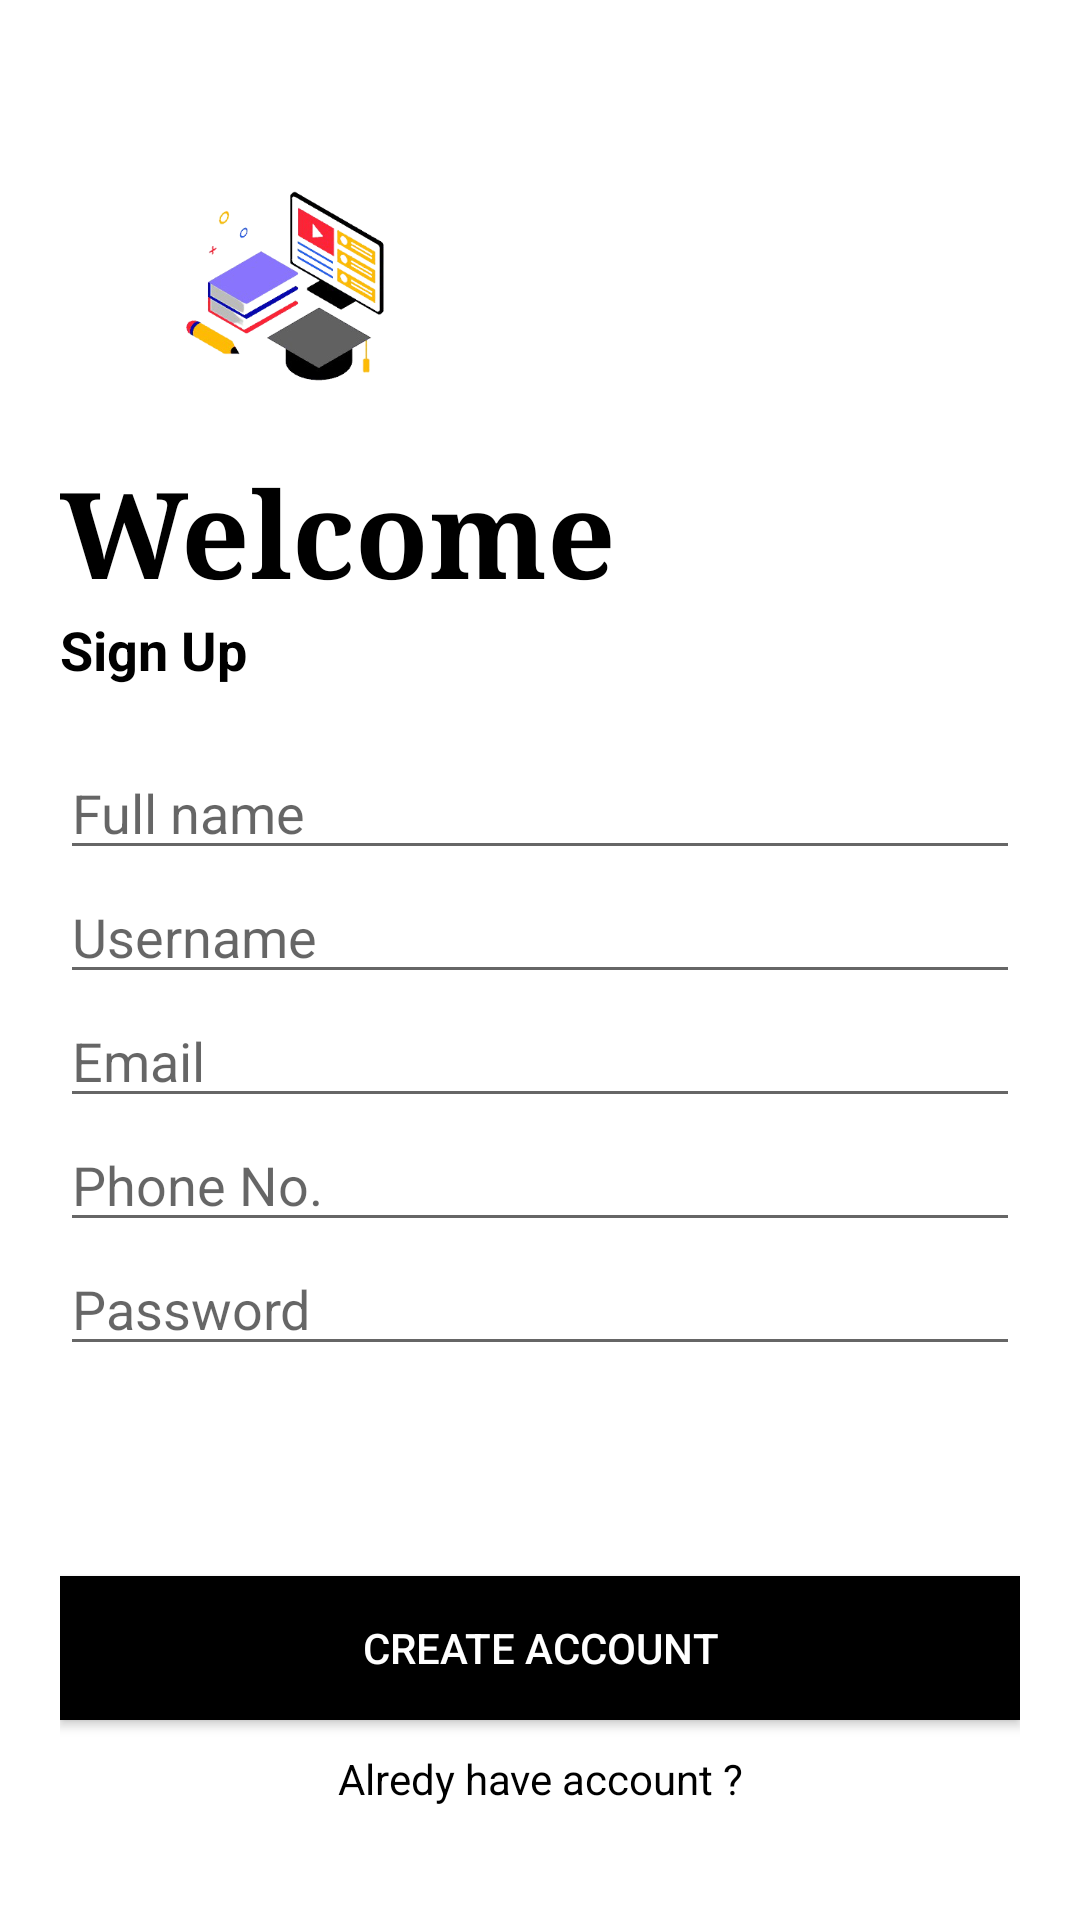

Reconstruct the res/layout file that produces this screen, plus the resources it refers to.
<!-- AndroidManifest.xml: application theme Theme.CareerNavigator -->
<!-- res/layout/activity_sign_up.xml -->
<?xml version="1.0" encoding="utf-8"?>
<LinearLayout xmlns:android="http://schemas.android.com/apk/res/android"
    xmlns:app="http://schemas.android.com/apk/res-auto"
    xmlns:tools="http://schemas.android.com/tools"
    android:layout_width="match_parent"
    android:layout_height="match_parent"
    tools:context=".Sign_up"
    android:orientation="vertical"
    android:background="#fff"
    android:padding="20dp">

    <ScrollView
        android:layout_width="match_parent"
        android:layout_height="wrap_content">

        <LinearLayout
            android:layout_width="match_parent"
            android:orientation="vertical"
            android:layout_height="wrap_content">




    <ImageView
        android:layout_width="150dp"
        android:layout_height="150dp"
        android:contentDescription="@string/image3"
        app:srcCompat="@drawable/cnn" />

    <TextView
        android:layout_width="wrap_content"
        android:layout_height="wrap_content"
        android:layout_marginTop="-20dp"
        android:fontFamily="serif"
        android:text="@string/welcome"
        android:textColor="@color/black"
        android:textStyle="bold"
        android:textSize="40sp" />

    <TextView
        android:layout_width="wrap_content"
        android:layout_height="wrap_content"
        android:text="@string/newsign_up"
        android:textColor="@color/black"
        android:textStyle="bold"
        android:textSize="18sp" />
    <LinearLayout
        android:layout_width="match_parent"
        android:layout_height="wrap_content"
        android:id="@+id/full_name"
        android:orientation="vertical"
        android:layout_marginTop="20dp"
        android:layout_marginBottom="20dp">
        <com.google.android.material.textfield.TextInputLayout
            android:layout_width="match_parent"
            android:layout_height="wrap_content"
            android:hint="@string/full_name"
            style="@style/Widget.Design.TextInputLayout" />

        <com.google.android.material.textfield.TextInputEditText
            android:id="@+id/registerName"
            android:layout_width="match_parent"
            android:layout_height="wrap_content"
            android:hint="@string/full_name"
            android:inputType="text" />

        <com.google.android.material.textfield.TextInputLayout
            android:layout_width="match_parent"
            android:layout_height="wrap_content"
            style="@style/Widget.Design.TextInputLayout" />

        <com.google.android.material.textfield.TextInputEditText
            android:layout_width="match_parent"
            android:id="@+id/registerUsername"
            android:layout_height="wrap_content"
            android:hint="@string/username"
            android:inputType="text" />

        <com.google.android.material.textfield.TextInputLayout
            android:layout_width="match_parent"
            android:layout_height="wrap_content"
            style="@style/Widget.Design.TextInputLayout" />

        <com.google.android.material.textfield.TextInputEditText
            android:layout_width="match_parent"
            android:layout_height="wrap_content"
            android:id="@+id/registerEmail"
            android:hint="@string/Email"
            android:inputType="textEmailAddress" />

        <com.google.android.material.textfield.TextInputLayout
            android:layout_width="match_parent"
            android:layout_height="wrap_content"
            style="@style/Widget.Design.TextInputLayout" />

        <com.google.android.material.textfield.TextInputEditText
            android:layout_width="match_parent"
            android:layout_height="wrap_content"
            android:id="@+id/registerNumber"
            android:hint="@string/number"
            android:inputType="number" />

        <com.google.android.material.textfield.TextInputLayout
            android:layout_width="match_parent"
            android:layout_height="wrap_content"
            style="@style/Widget.Design.TextInputLayout" />

        <com.google.android.material.textfield.TextInputEditText
            android:layout_width="match_parent"
            android:id="@+id/registerPassword"
            android:layout_height="wrap_content"
            android:hint="@string/password"
            android:inputType="textPassword" />

        <RelativeLayout
            android:layout_width="match_parent"
            android:layout_height="wrap_content">


        <ProgressBar
            android:layout_width="50dp"
            android:id="@+id/progressbar"
            android:visibility="invisible"
            android:layout_centerInParent="true"
            android:layout_height="50dp"
             />


        </RelativeLayout>
        </LinearLayout>

    <androidx.appcompat.widget.AppCompatButton
        android:layout_width="match_parent"
        android:layout_height="wrap_content"
        android:background="#000"
        android:id="@+id/registerBtn"
        android:text="@string/create_acc"
        android:textColor="#fff" />


       <TextView
           android:id="@+id/alredyAccountBtn"
           android:layout_width="match_parent"
           android:layout_marginTop="10dp"
           android:textAlignment="center"
           android:textColor="#000"
           android:text="Alredy have account ?"
           android:layout_height="wrap_content"
           android:gravity="center_horizontal" />

        </LinearLayout>

    </ScrollView>

</LinearLayout>
<!-- resources referenced by this layout -->
<resources>
  <!-- drawable cnn: png bitmap (drawable-v24, 72726 bytes) -->
  <string name="Email">Email</string>
  <string name="create_acc">Create Account</string>
  <string name="full_name">Full name</string>
  <string name="image3">image3</string>
  <string name="newsign_up">Sign Up</string>
  <string name="number">Phone No.</string>
  <string name="password">Password</string>
  <string name="username">Username</string>
  <string name="welcome">Welcome</string>
  <style name="Theme.CareerNavigator" parent="Theme.MaterialComponents.DayNight.DarkActionBar">
          
          <item name="colorPrimary">@color/purple_500</item>
          <item name="colorPrimaryVariant">@color/purple_700</item>
          <item name="colorOnPrimary">@color/white</item>
          
          <item name="colorSecondary">@color/teal_200</item>
          <item name="colorSecondaryVariant">@color/teal_700</item>
          <item name="colorOnSecondary">@color/black</item>
          
          <item name="android:statusBarColor" tools:targetApi="l">?attr/colorPrimaryVariant</item>
          
      </style>
  <!-- not gathered from this repository: default colours our renderer supplied (Android Studio template values) -->
  <color name="purple_500">#FF6200EE</color>
  <color name="purple_700">#FF3700B3</color>
  <color name="teal_200">#FF03DAC5</color>
  <color name="teal_700">#FF018786</color>
  <color name="black">#FF000000</color>
  <color name="white">#FFFFFFFF</color>
</resources>
